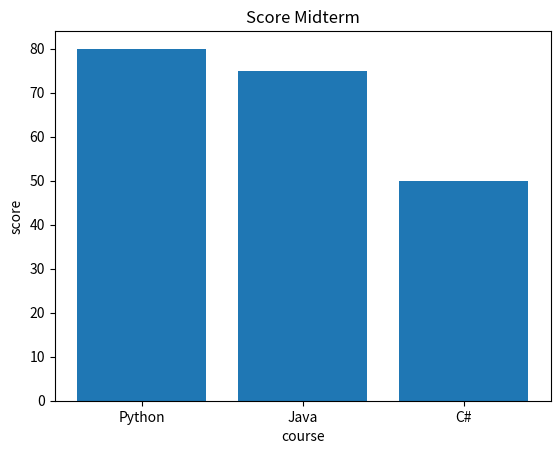

This figure's Python source:
import matplotlib.pyplot as plt

course = ["Python", "Java", "C#"]
score = [80, 75, 50]

plt.bar(course, score)
plt.xlabel("course")
plt.ylabel("score")
plt.title("Score Midterm")

plt.show()
